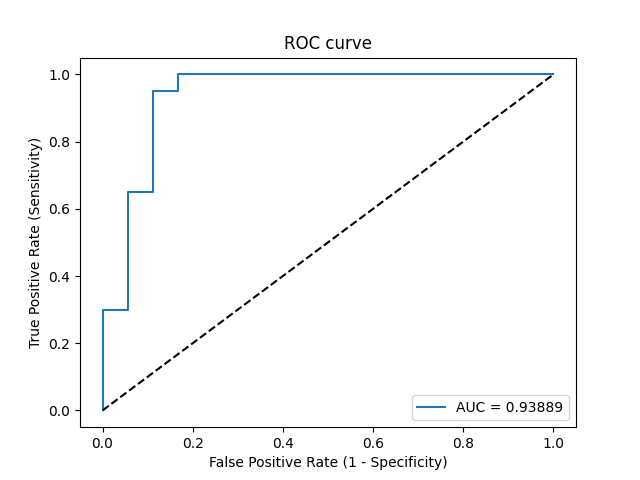

The data file committed next to this chart (first rows):
Threshold, Sensitivity, Specificity, NPV, PPV
inf, 0.0, 1.0, 0.4737, 0
0.9426, 0.05, 1.0, 0.4865, 1.0
0.8841, 0.3, 1.0, 0.5625, 1.0
0.8812, 0.3, 0.9444, 0.5484, 0.8571
0.7423, 0.65, 0.9444, 0.7083, 0.9286
0.733, 0.65, 0.8889, 0.6957, 0.8667
0.6621, 0.95, 0.8889, 0.9412, 0.9048
0.6379, 0.95, 0.8333, 0.9375, 0.8636
0.6226, 1.0, 0.8333, 1.0, 0.8696
0.5224, 1.0, 0.0, 0, 0.5263
